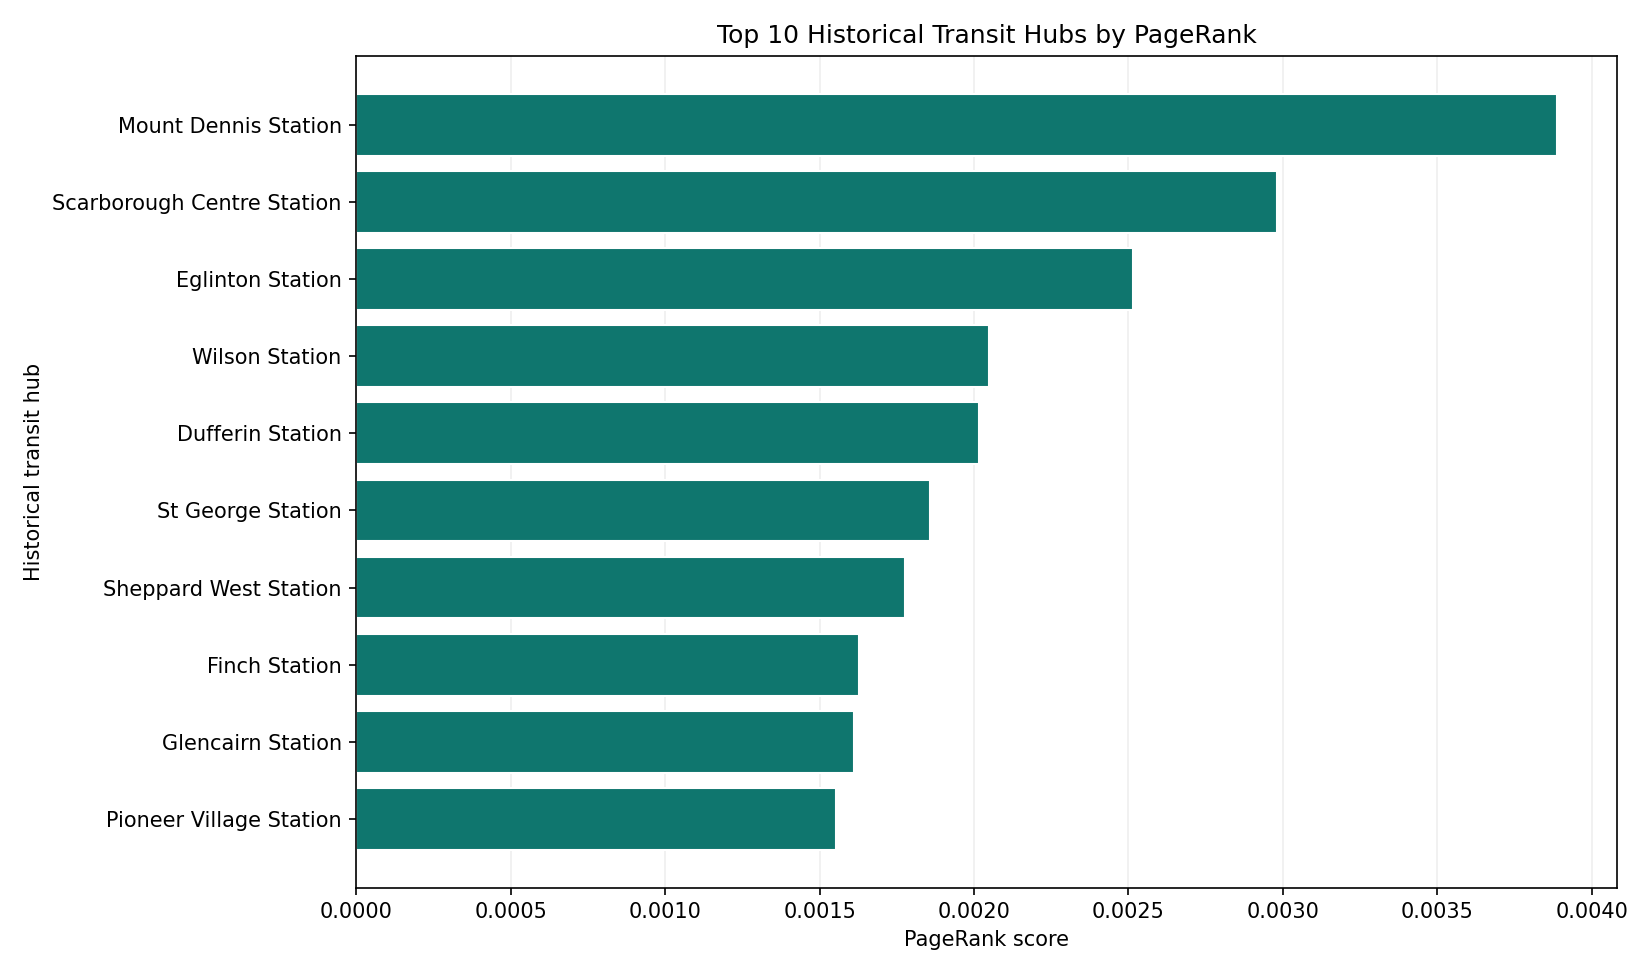

The table this chart was drawn from, first rows:
rank, station_name, pagerank_score, matched_nodes, degree_centrality, closeness, betweenness, platform_stop_count
1, Mount Dennis Station, 0.003888, 34, 0.001793, 0.04137, 0.02958, 15
2, Scarborough Centre Station, 0.00298, 27, 0.002271, 0.03929, 0.05059, 14
3, Eglinton Station, 0.002514, 24, 0.001673, 0.04676, 0.05984, 260
4, Wilson Station, 0.002049, 12, 0.002032, 0.04631, 0.1387, 108
5, Dufferin Station, 0.002015, 20, 0.000717, 0.0447, 0.1032, 124
6, St George Station, 0.001858, 18, 0.0005975, 0.04671, 0.1221, 7
7, Sheppard West Station, 0.001777, 20, 0.001554, 0.04392, 0.1423, 12
8, Finch Station, 0.001628, 13, 0.001793, 0.04324, 0.07602, 304
9, Glencairn Station, 0.001611, 18, 0.000478, 0.04552, 0.08209, 29
10, Pioneer Village Station, 0.001554, 15, 0.001195, 0.03907, 0.04821, 9
